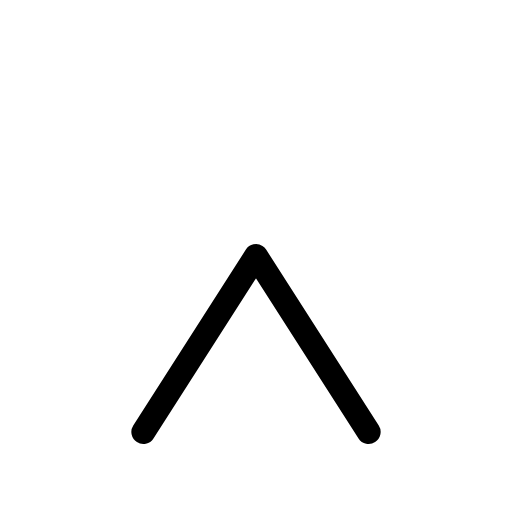
t = 0.00 s
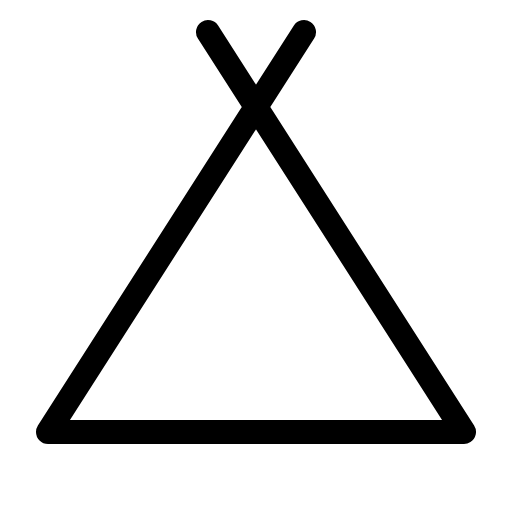
t = 0.30 s
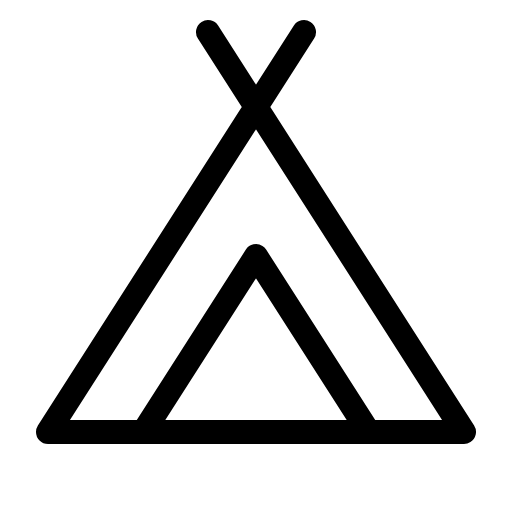
t = 0.68 s
t = 1.05 s: frame unchanged from t = 0.68 s, image omitted
t = 1.43 s: frame unchanged from t = 0.68 s, image omitted

The animated SVG that drew these frames (rendered in a browser with its animation timeline set to each time). Animation: 1 CSS @keyframes rule; one cycle of 1.80 s, repeats indefinitely.

<svg xmlns="http://www.w3.org/2000/svg" viewBox="0 0 256 256">
  <style>
    .draw-line {
      stroke-dasharray: 2000;
      stroke-dashoffset: 0;
    }
    svg:hover .draw-line {
      animation: phosphor-draw-in 1.5s ease-in-out infinite alternate;
    }
    @keyframes phosphor-draw-in {
      0%   { stroke-dashoffset: 2000; }
      100% { stroke-dashoffset: 0; }
    }
  </style><rect width="256" height="256" fill="none"/><polyline points="104 16 232 216 24 216 152 16" fill="none" stroke="currentColor" stroke-linecap="round" stroke-linejoin="round" stroke-width="12" class="draw-line" pathLength="1" style="animation-delay: 0s"/><polyline points="71.68 216 128 128 184.32 216" fill="none" stroke="currentColor" stroke-linecap="round" stroke-linejoin="round" stroke-width="12" class="draw-line" pathLength="1" style="animation-delay: 0.3s"/></svg>
